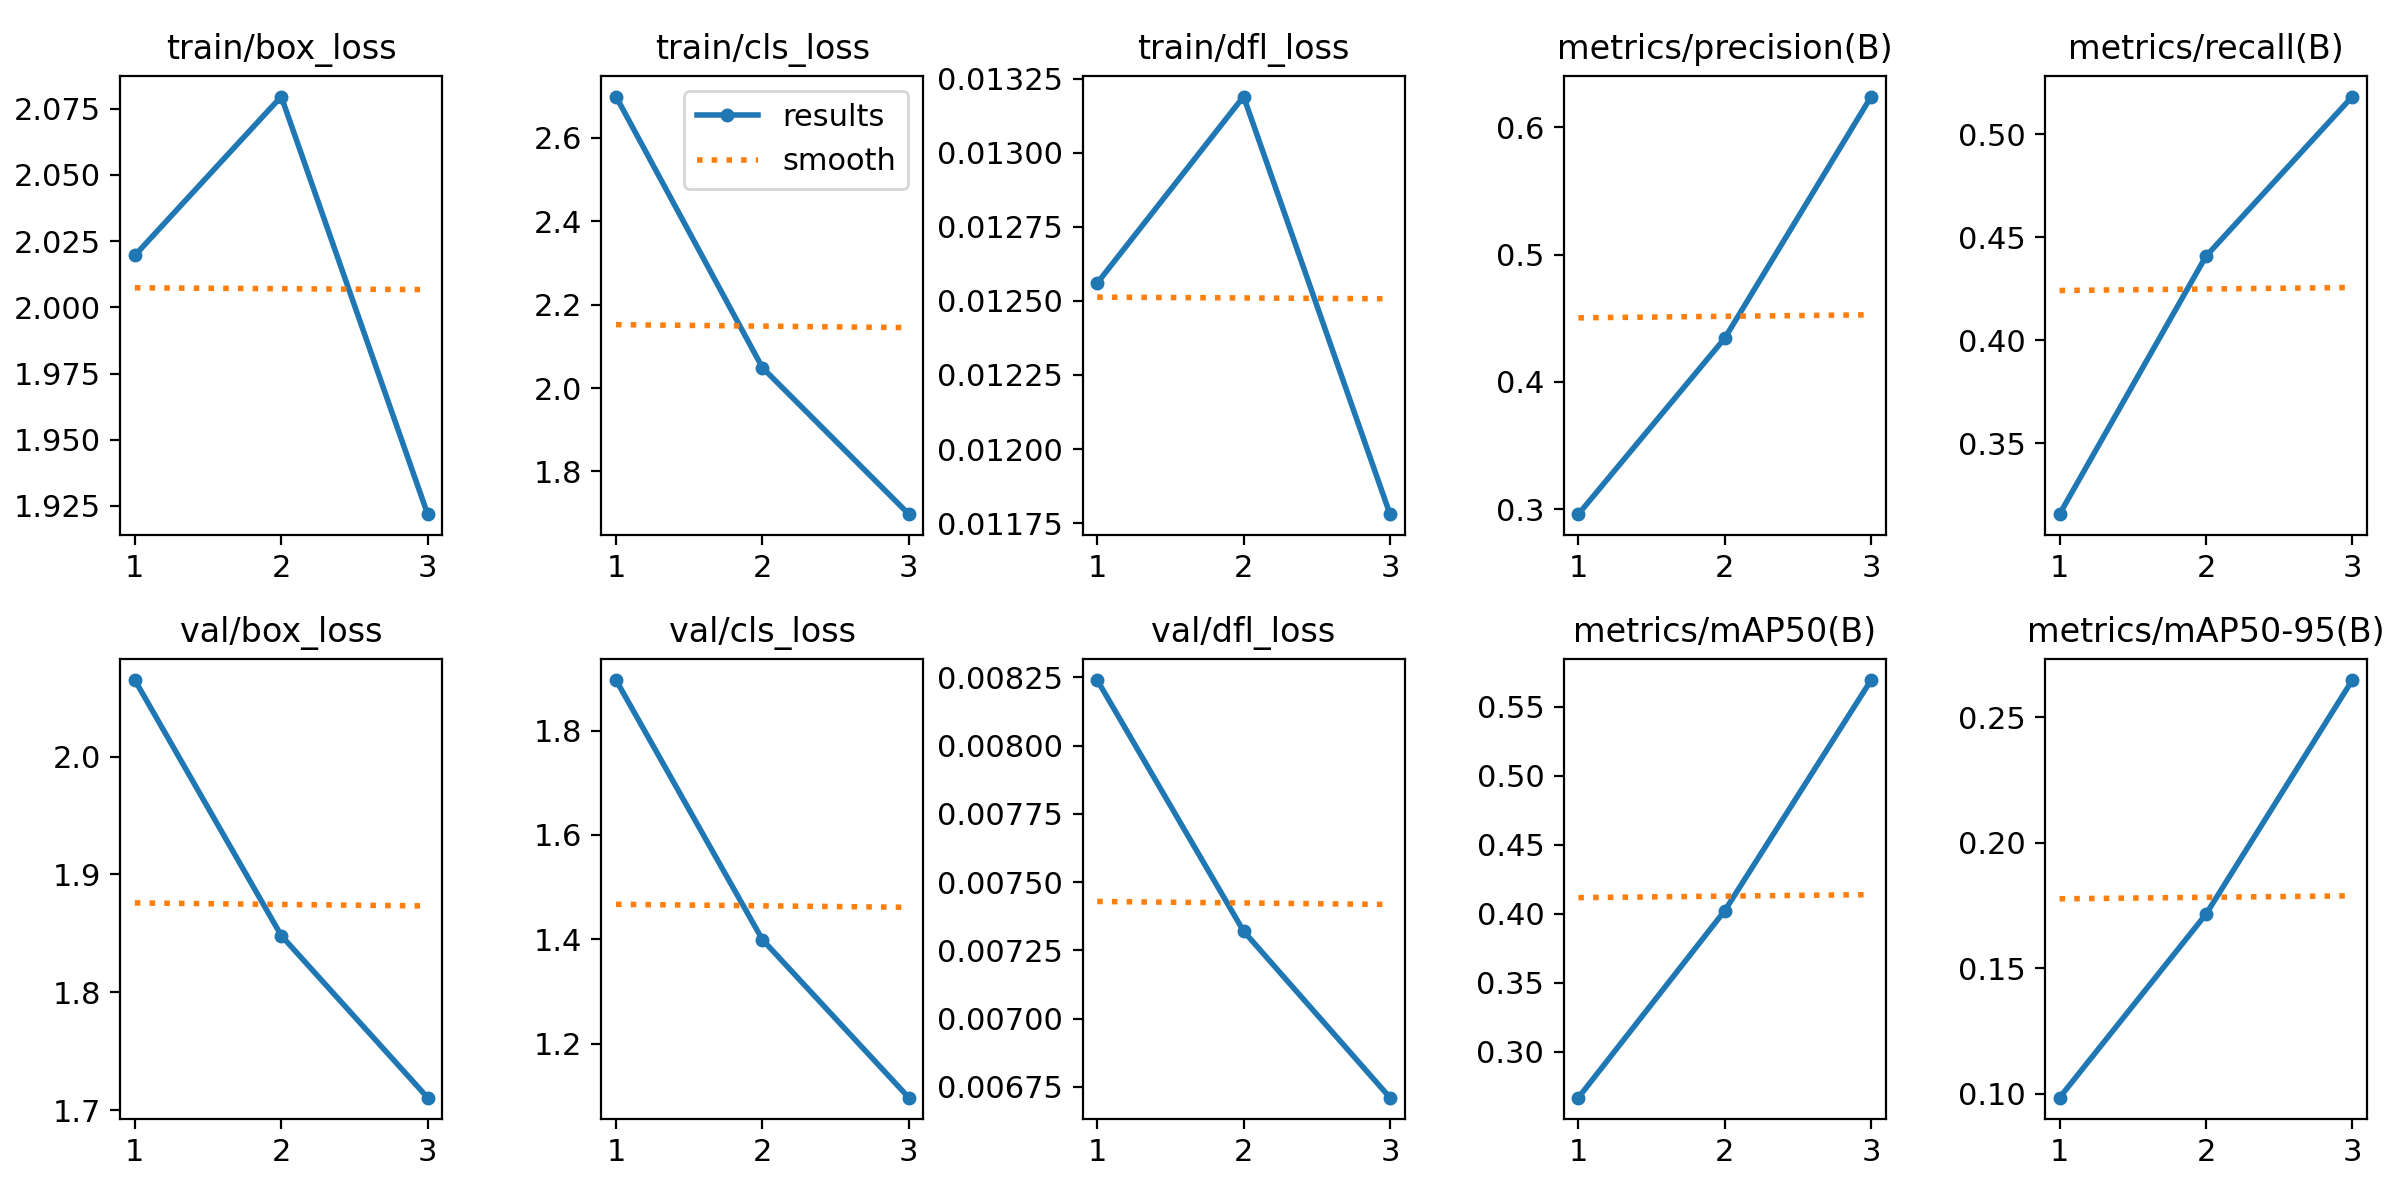

The table this chart was drawn from, first rows:
epoch, time, train/box_loss, train/cls_loss, train/dfl_loss, metrics/precision(B), metrics/recall(B), metrics/mAP50(B), metrics/mAP50-95(B), val/box_loss, val/cls_loss, val/dfl_loss, lr/pg0, lr/pg1, lr/pg2
1, 742.4, 2.02, 2.699, 0.01256, 0.2963, 0.3155, 0.2667, 0.09839, 2.065, 1.897, 0.00824, 0.0005556, 0.0005556, 0.0005556
2, 1454, 2.08, 2.049, 0.01319, 0.4344, 0.4407, 0.4022, 0.1715, 1.848, 1.4, 0.00732, 0.0007445, 0.0007445, 0.0007445
3, 2170, 1.922, 1.697, 0.01178, 0.624, 0.5182, 0.5694, 0.2647, 1.711, 1.097, 0.00671, 0.0005667, 0.0005667, 0.0005667
